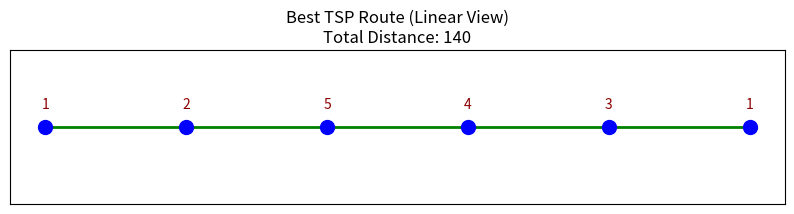

This chart was generated by the following Python code:
import numpy as np
import matplotlib.pyplot as plt

def solve_tsp_with_MSPNN(distance_matrix, show_route=True, show_other_routes=False):
    """
    Solve the TSP using the Multiple-Starting Point Nearest Neighbor heuristic.

    Parameters:
    - distance_matrix (2D list or numpy array): Matrix of distances between cities.
    - show_route (bool): Whether to display the route plot for the best tour. Defaults to True.
    - show_other_routes (bool): If True, display all routes and distances for each starting city. Defaults to False.
    """
    n = len(distance_matrix)
    best_tour = None
    best_total_distance = float('inf')
    all_tours = []

    # Try starting from each city
    for start in range(1, n + 1):
        # Perform the nearest neighbor heuristic from this starting city
        tour, total_distance = nearest_neighbor_tsp(distance_matrix, start)

        # Store the tour and distance
        all_tours.append((tour, total_distance))

        # Update the best tour if the current tour has a shorter distance
        if total_distance < best_total_distance:
            best_tour = tour
            best_total_distance = total_distance

    # Print the best results
    print("Best Starting City Tour:")
    print("Total Distance:", best_total_distance, "\n")
    print("Tour:", best_tour, "\n")

    # Show all routes and distances if show_other_routes is True
    if show_other_routes:
        print("Other Routes and Distances:")
        for idx, (tour, dist) in enumerate(all_tours, start=1):
            print(f"Starting from City {idx}: Tour: {tour}, Total Distance: {dist}")

    # Plot the best route if show_route is True
    if show_route:
        plot_route_linear(best_tour, best_total_distance)

def nearest_neighbor_tsp(distance_matrix, start):
    """
    Perform the Nearest Neighbor heuristic starting from a specified city.

    Parameters:
    - distance_matrix (2D list or numpy array): Matrix of distances between cities.
    - start (int): The starting city (1-based index).

    Returns:
    - tour (list): The tour of cities in the order visited.
    - total_distance (float): Total distance of the tour.
    """
    n = len(distance_matrix)
    unvisited = set(range(1, n + 1))
    tour = [start]
    current_city = start
    unvisited.remove(current_city)
    total_distance = 0

    while unvisited:
        # Find the nearest unvisited city
        next_city = min(unvisited, key=lambda city: distance_matrix[current_city - 1][city - 1])
        total_distance += distance_matrix[current_city - 1][next_city - 1]
        tour.append(next_city)
        unvisited.remove(next_city)
        current_city = next_city

    # Return to the starting city
    total_distance += distance_matrix[current_city - 1][start - 1]
    tour.append(start)

    return tour, total_distance

def plot_route_linear(tour, total_distance):
    """
    Plots the route in a line for the TSP.

    Parameters:
    - tour (list): The sequence of cities in the order visited, e.g., [1, 3, 4, 2, 1].
    - total_distance (float): Total distance of the tour.
    """
    x_coords = list(range(1, len(tour) + 1))
    y_coords = [1] * len(tour)  # Constant y-coordinate for a linear view

    plt.figure(figsize=(10, 2))
    plt.title(f"Best TSP Route (Linear View)\nTotal Distance: {total_distance}")

    plt.scatter(x_coords, y_coords, color='blue', s=100, zorder=5)

    for i, (x, y) in enumerate(zip(x_coords, y_coords)):
        plt.text(x, y + 0.05, f'{tour[i]}', ha='center', color='darkred')

    for idx in range(len(tour) - 1):
        plt.plot([x_coords[idx], x_coords[idx + 1]], [1, 1], color='green', linestyle='-', linewidth=2)

    plt.ylim(0.8, 1.2)
    plt.xlabel("Cities")
    plt.gca().get_yaxis().set_visible(False)
    plt.gca().get_xaxis().set_visible(False)
    plt.show()

# Example usage
if __name__ == "__main__":
    distance_matrix = [
    [0, 10, 35, 25, 60],
    [10, 0, 30, 55, 20],
    [35, 30, 0, 45, 50],
    [25, 55, 45, 0, 30],
    [60, 20, 50, 30, 0]
    ]

    # Call the function to display the best route from multiple starting points
    solve_tsp_with_MSPNN(distance_matrix, show_route=True, show_other_routes=True)